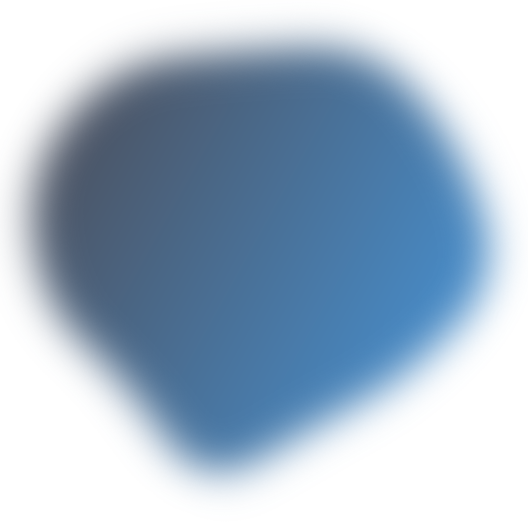
t = 0.00 s
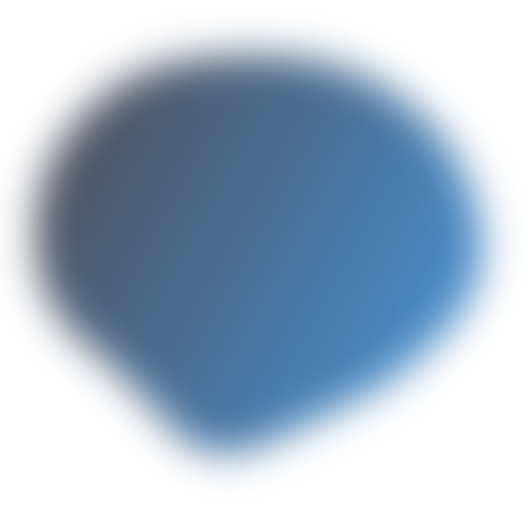
t = 1.25 s
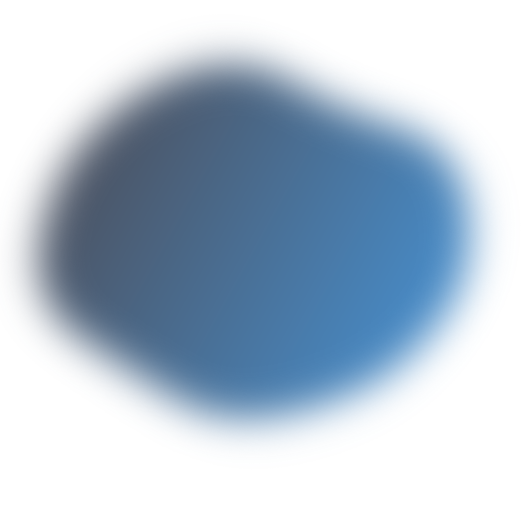
t = 3.75 s
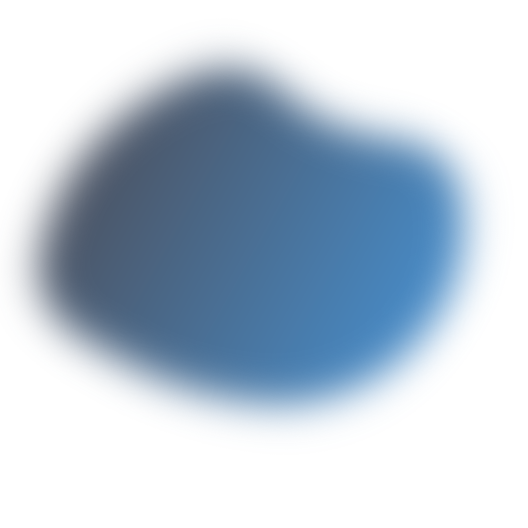
t = 5.00 s
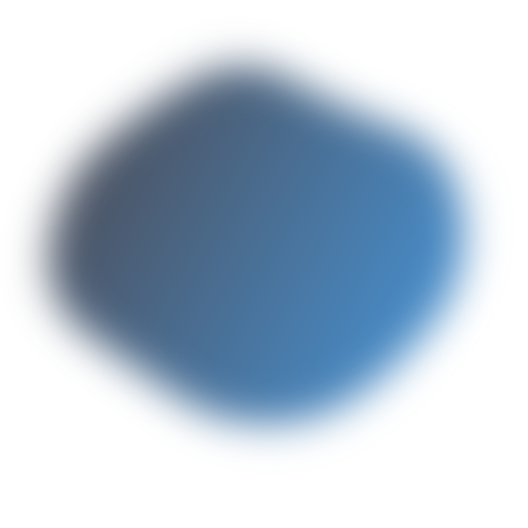
t = 6.25 s
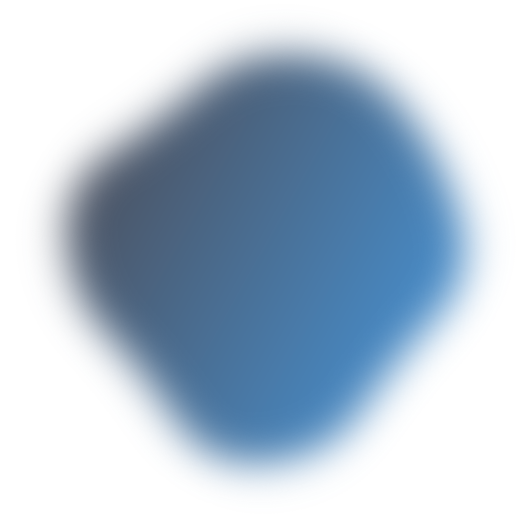
t = 8.75 s

The animated SVG that drew these frames (rendered in a browser with its animation timeline set to each time). Animation: 1 SMIL element (animate=1); frames cover the first 8.75 s, repeats indefinitely.

<svg version="1.1" xmlns="http://www.w3.org/2000/svg" viewBox="0 0 500 500" width="100%" id="blobSvg" style="opacity: 1;" filter="blur(20px)" transform="rotate(-61)">                        <defs>                        <linearGradient id="gradient" x1="0%" y1="0%" x2="0%" y2="100%">                            <stop offset="0%" style="stop-color: rgb(40, 47, 64);"></stop>                            <stop offset="100%" style="stop-color: rgb(34, 118, 192);"></stop>                        </linearGradient>                        </defs>                                            <path id="blob" fill="url(#gradient)" style="opacity: 0.83;"><animate attributeName="d" dur="25s" repeatCount="indefinite" values="M463.5,311.5Q441,373,396,422Q351,471,287,455Q223,439,179,411Q135,383,79,350Q23,317,51.5,258.5Q80,200,94,143.5Q108,87,162,49.5Q216,12,281.5,24.5Q347,37,383.5,89Q420,141,453,195.5Q486,250,463.5,311.5Z;M415.01911,310.8863Q439.5452,371.7726,388.0904,405.2945Q336.6356,438.8164,280.7726,433.452Q224.9096,428.08761,185.95759,398.74511Q147.00559,369.40261,129.05219,330.15471Q111.09878,290.9068,102.89189,247.863Q94.68499,204.8192,97.4315,140.3164Q100.17801,75.81361,160.4068,60.51771Q220.6356,45.22181,275.226,60.1356Q329.8164,75.04939,372.9534,109.3658Q416.0904,143.6822,403.29171,196.8411Q390.49301,250,415.01911,310.8863Z;M456.0768,303.76136Q418.13543,357.52271,379.98225,404.29316Q341.82907,451.0636,284.01817,433.65772Q226.20727,416.25185,163.99091,418.54046Q101.77456,420.82907,62.72047,368.86953Q23.66638,316.90999,61.99091,261.65772Q100.31545,206.40545,118.97771,163.62635Q137.63998,120.84725,179.51817,86.26136Q221.39637,51.67547,267.19818,81.83773Q313,112,367.68455,125.86045Q422.36911,139.7209,458.19364,194.86045Q494.01817,250,456.0768,303.76136Z;M394.89432,291.86359Q379.96349,333.72718,354.5999,379.04899Q329.23631,424.37079,274.96542,439.22911Q220.69452,454.08742,185.59462,409.0927Q150.49472,364.09798,125.7075,328.96349Q100.92028,293.82901,59.42363,237.80355Q17.92698,181.77809,66.30163,137.5999Q114.67627,93.42171,168.36359,75.4145Q222.05091,57.4073,282.76369,51.5999Q343.47647,45.7925,374.93276,97.57444Q406.38905,149.35639,408.1071,199.67819Q409.82516,250,394.89432,291.86359Z;M432.03478,297.56957Q398.46218,345.13914,356.36479,367.83696Q314.26739,390.53478,267.26739,423.085Q220.26739,455.63521,175.78826,421.28282Q131.30913,386.93043,88.83152,348.48609Q46.35391,310.04174,68.21174,256.28131Q90.06957,202.52087,95.17544,139.65457Q100.28131,76.78826,162.38717,74.23956Q224.49304,71.69087,270.52087,88.04326Q316.5487,104.39565,381.35239,113.97913Q446.15608,123.56261,455.88173,186.78131Q465.60739,250,432.03478,297.56957Z;M463.5,311.5Q441,373,396,422Q351,471,287,455Q223,439,179,411Q135,383,79,350Q23,317,51.5,258.5Q80,200,94,143.5Q108,87,162,49.5Q216,12,281.5,24.5Q347,37,383.5,89Q420,141,453,195.5Q486,250,463.5,311.5Z"></animate></path></svg>